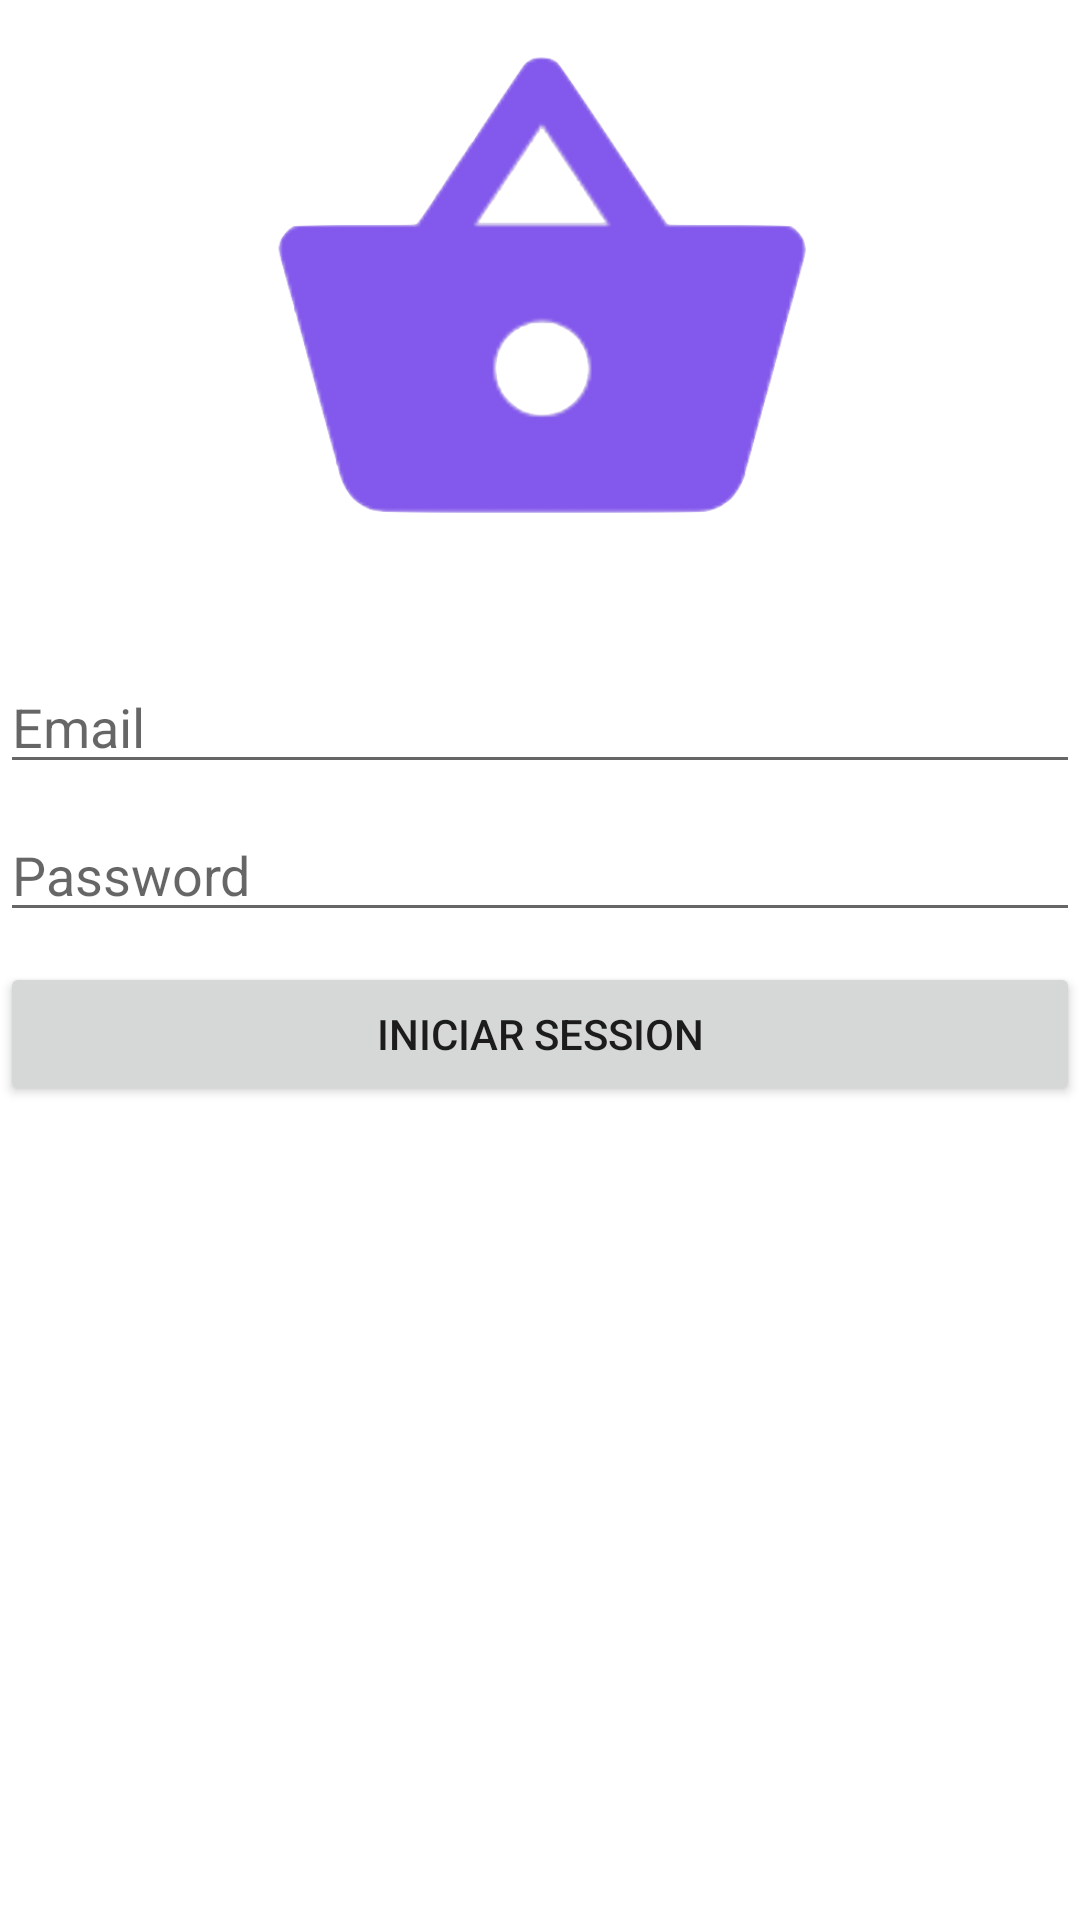

Android layout source for this screen:
<!-- AndroidManifest.xml: application theme Theme.TaskReminder -->
<!-- res/layout/activity_login.xml -->
<?xml version="1.0" encoding="utf-8"?>
<androidx.constraintlayout.widget.ConstraintLayout xmlns:android="http://schemas.android.com/apk/res/android"
    xmlns:app="http://schemas.android.com/apk/res-auto"
    xmlns:tools="http://schemas.android.com/tools"
    android:id="@+id/container"
    android:layout_width="match_parent"
    android:layout_height="match_parent"
    android:paddingLeft="@dimen/activity_horizontal_margin"
    android:paddingTop="@dimen/activity_vertical_margin"
    android:paddingRight="@dimen/activity_horizontal_margin"
    android:paddingBottom="@dimen/activity_vertical_margin">

    <ImageView
        android:id="@+id/login_image"
        android:layout_width="match_parent"
        android:layout_height="200dp"
        android:src="@drawable/login_picture"
        app:layout_constraintTop_toTopOf="parent">
    </ImageView>

    <EditText
        android:id="@+id/username"
        android:layout_width="0dp"
        android:layout_height="wrap_content"
        android:layout_marginTop="20dp"
        android:hint="@string/prompt_email"
        android:inputType="textEmailAddress"
        android:selectAllOnFocus="true"
        app:layout_constraintEnd_toEndOf="parent"
        app:layout_constraintStart_toStartOf="parent"
        app:layout_constraintTop_toBottomOf="@id/login_image" />

    <EditText
        android:id="@+id/password"
        android:layout_width="0dp"
        android:layout_height="wrap_content"
        android:layout_marginTop="8dp"
        android:hint="@string/prompt_password"
        android:imeActionLabel="@string/action_sign_in_short"
        android:imeOptions="actionDone"
        android:inputType="textPassword"
        android:selectAllOnFocus="true"
        app:layout_constraintEnd_toEndOf="parent"
        app:layout_constraintStart_toStartOf="parent"
        app:layout_constraintTop_toBottomOf="@+id/username" />

    <Button
        android:id="@+id/login_btn"
        android:layout_width="match_parent"
        android:layout_height="wrap_content"
        android:layout_gravity="start"
        android:text="@string/action_sign_in"
        app:layout_constraintEnd_toEndOf="parent"
        app:layout_constraintStart_toStartOf="parent"
        app:layout_constraintTop_toBottomOf="@+id/password"
        android:layout_marginTop="10dp"
        />


</androidx.constraintlayout.widget.ConstraintLayout>
<!-- resources referenced by this layout -->
<resources>
  <!-- drawable login_picture: png bitmap (drawable, 54291 bytes) -->
  <string name="action_sign_in">INICIAR SESSION</string>
  <string name="action_sign_in_short">Sign in</string>
  <string name="prompt_email">Email</string>
  <string name="prompt_password">Password</string>
  <style name="Theme.TaskReminder" parent="Theme.MaterialComponents.DayNight.DarkActionBar">
          
          <item name="colorPrimary">@color/curious_blue</item>
          <item name="colorPrimaryVariant">@color/purple_700</item>
          <item name="colorOnPrimary">@color/white</item>
          
          <item name="colorSecondary">@color/teal_200</item>
          <item name="colorSecondaryVariant">@color/teal_700</item>
          <item name="colorOnSecondary">@color/black</item>
          
          <item name="android:statusBarColor" tools:targetApi="l">?attr/colorPrimaryVariant</item>
          
      </style>
  <color name="curious_blue">#259EC9</color>
  <color name="purple_700">#FF3700B3</color>
  <color name="white">#FFFFFFFF</color>
  <color name="teal_200">#FF03DAC5</color>
  <color name="teal_700">#FF018786</color>
  <color name="black">#FF000000</color>
</resources>
